Run: headless pygame with SDL's dummy video driver; simulated clock (each Clock.tick advances the game by its frame time, no real sleeping); random seed 0; keys injected as events and as key.get_pressed() state; no mouse input.
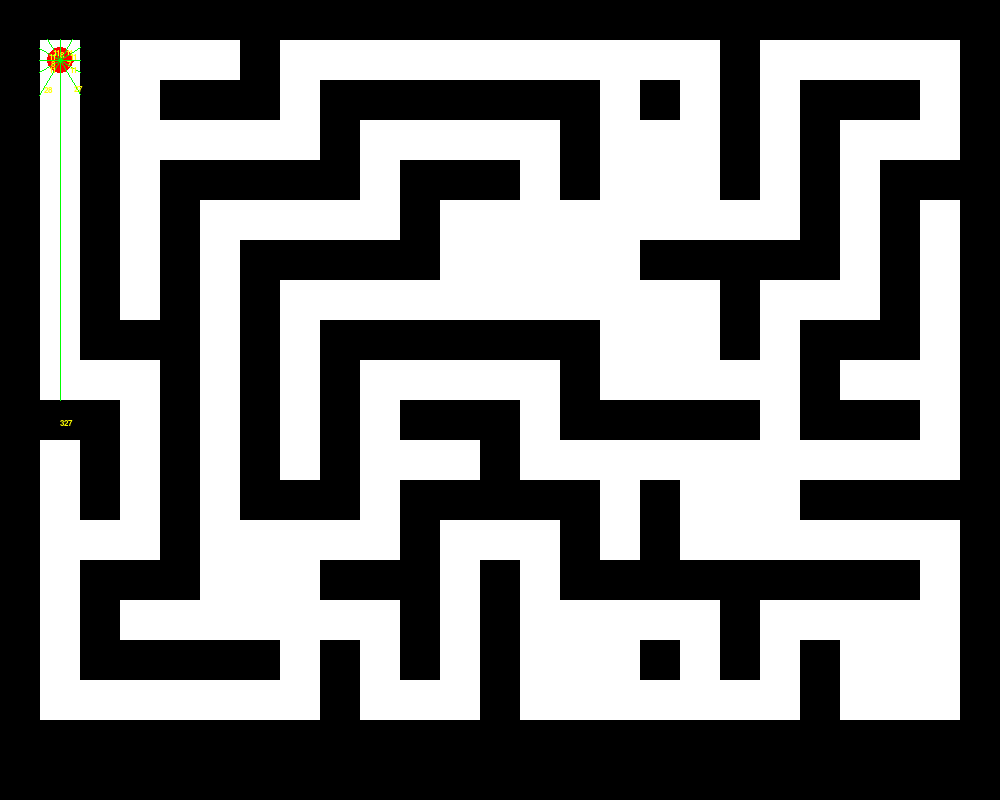
Frame 1 of 4 · flips 1–60 · no input
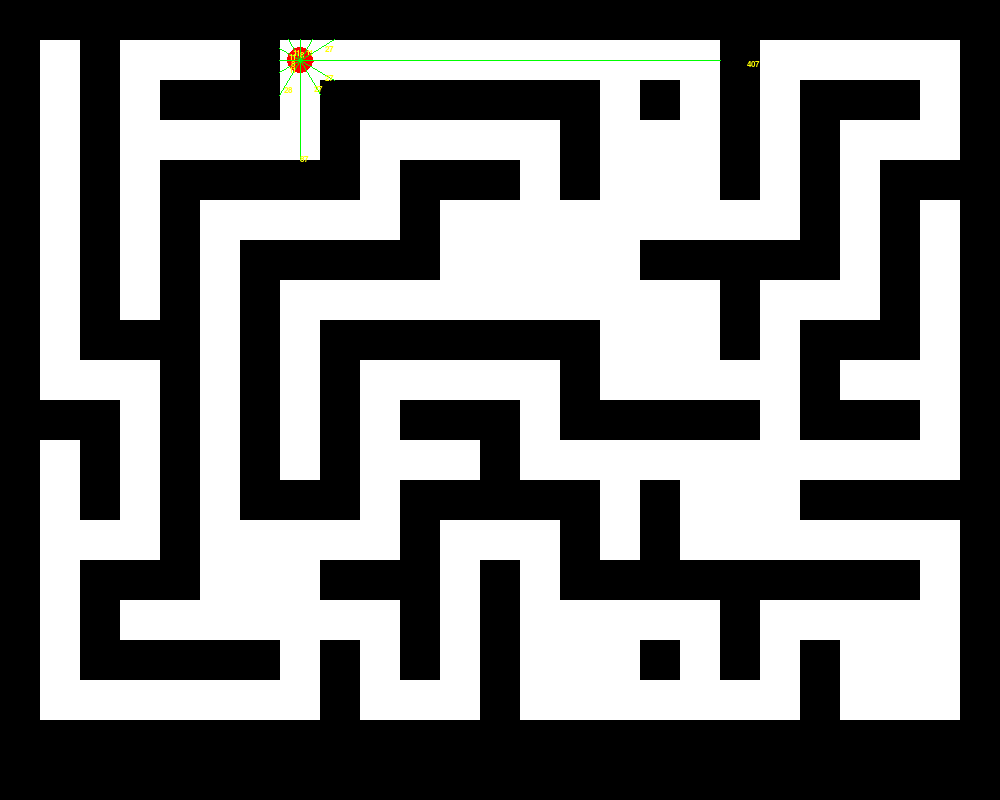
Frame 2 of 4 · flips 61–180 · tapped SPACE, RETURN · held RIGHT (→), D
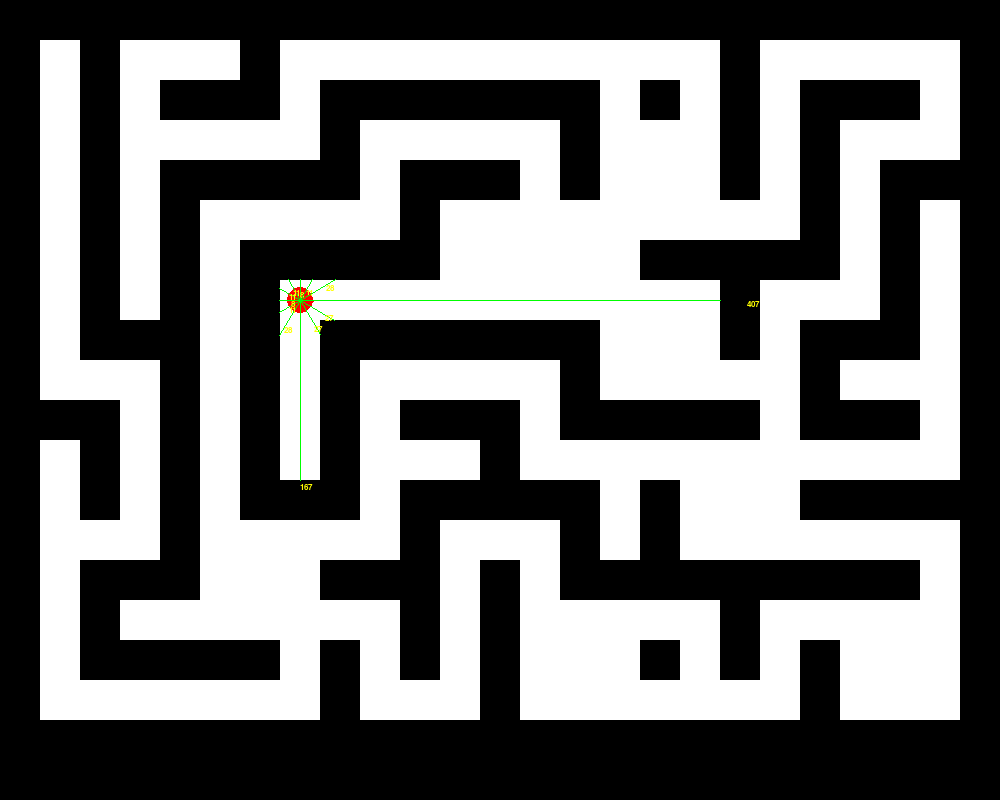
Frame 3 of 4 · flips 181–300 · held DOWN (↓), S
Frame 4 of 4 · flips 301–420 · held LEFT (←), A, UP (↑), W · screen same as frame 1, image omitted

The pygame program that drew these frames:

import pygame
import random
import math

# Global constants
WIDTH, HEIGHT = 1000, 800
CELL_SIZE = 40
NUM_ROOMS = 8
ROOM_SIZE = 1
WHITE = (255, 255, 255)
BLACK = (0, 0, 0)

# Robot
ROBOT_RADIUS = CELL_SIZE // 3
ROBOT_COLOR = (255, 0, 0) 
SENSOR_COLOR = (0, 255, 0) 
TEXT_COLOR = (255, 255, 0) 
NUM_SENSORS = 12  
SENSOR_MAX_DISTANCE = WIDTH  
ROBOT_SPEED = 2  

pygame.font.init()
FONT = pygame.font.SysFont('Arial', 12)

class Maze:
    def __init__(self, width, height, cell_size):
        self.width = width
        self.height = height
        self.cell_size = cell_size
        self.cols = self.width // self.cell_size
        self.rows = self.height // self.cell_size
        self.grid = [[1 for _ in range(self.cols)] for _ in range(self.rows)]

    def dfs(self, start_x, start_y):
        """Generate the maze."""
        stack = [(start_x, start_y)]
        self.grid[start_x][start_y] = 0
        directions = [0, 1, 2, 3]  # Directions: 0-North, 1-East, 2-South, 3-West

        while stack:
            cx, cy = stack[-1]
            random.shuffle(directions)
            moved = False

            for direction in directions:
                nx, ny = cx, cy
                if direction == 0: nx -= 2
                elif direction == 1: ny += 2
                elif direction == 2: nx += 2
                elif direction == 3: ny -= 2

                if 1 <= nx < self.rows - 1 and 1 <= ny < self.cols - 1 and self.grid[nx][ny] == 1:
                    self.grid[cx + (nx - cx) // 2][cy + (ny - cy) // 2] = 0
                    self.grid[nx][ny] = 0
                    stack.append((nx, ny))
                    moved = True
                    break

            if not moved:
                stack.pop()

    def create_rooms(self, num_rooms, room_size):
        """Create rooms in the maze by clearing specified areas."""
        for _ in range(num_rooms):
            x = random.randint(1, (self.rows - 1) // 2) * 2
            y = random.randint(1, (self.cols - 1) // 2) * 2
            for i in range(-room_size, room_size + 1):
                for j in range(-room_size, room_size + 1):
                    if 1 <= x + i < self.rows - 1 and 1 <= y + j < self.cols - 1:
                        self.grid[x + i][y + j] = 0

    def draw(self, screen):
        """Draw the maze."""
        for x in range(self.rows):
            for y in range(self.cols):
                color = WHITE if self.grid[x][y] == 0 else BLACK
                pygame.draw.rect(screen, color, (y * self.cell_size, x * self.cell_size, self.cell_size, self.cell_size))

class Robot:
    """Robot with sensors to navigate and sense the maze."""

    def __init__(self, maze, start_pos):
        """
        Initialize the robot.
        :param maze: Maze object which the robot will navigate.
        :param start_pos: Tuple (x, y) for the starting position of the robot.
        """
        self.maze = maze
        self.x, self.y = start_pos
        self.sensors = [0] * NUM_SENSORS
        self.angle = 0

    def update_sensors(self):
        """Update the sensor readings based on the robot's current position."""
        for i in range(NUM_SENSORS):
            sensor_angle = math.radians(self.angle + i * (360 / NUM_SENSORS))
            self.sensors[i] = self.raycast(sensor_angle)

    def raycast(self, angle):
        """
        Cast a ray from the edge of the robot at a given angle to return the distance to the wall.
        """
        # Calculate the starting point from the robot's edge in the direction of the angle
        start_x = self.x + ROBOT_RADIUS * math.cos(angle)
        start_y = self.y + ROBOT_RADIUS * math.sin(angle)

        # Initialize ray's position to this starting point on the robot's circumference
        x, y = start_x, start_y
        distance = 0

        # Calculate the unit vector for the ray
        dx = math.cos(angle)
        dy = math.sin(angle)

        # Raycasting loop
        while distance < SENSOR_MAX_DISTANCE:
            x += dx
            y += dy
            distance += 1
            grid_x, grid_y = int(x // CELL_SIZE), int(y // CELL_SIZE)

            # Check if the ray has hit a wall in the maze
            if grid_y >= len(self.maze.grid) or grid_x >= len(self.maze.grid[0]) or self.maze.grid[grid_y][grid_x] == 1:
                break

        # Return the total distance from the edge of the robot to the wall
        return distance

    def move(self, direction):
        """Move the robot in the given direction."""
        if direction == 'UP':
            self.y -= ROBOT_SPEED
        elif direction == 'DOWN':
            self.y += ROBOT_SPEED
        elif direction == 'LEFT':
            self.x -= ROBOT_SPEED
        elif direction == 'RIGHT':
            self.x += ROBOT_SPEED

        self.x = max(self.x, ROBOT_RADIUS)
        self.y = max(self.y, ROBOT_RADIUS)
        self.x = min(self.x, WIDTH - ROBOT_RADIUS)
        self.y = min(self.y, HEIGHT - ROBOT_RADIUS)
        
    def draw_sensor_text(self, screen, sensor_distance, angle, distance_multiplier=1.1):
        """
        Draw the sensor distance reading as text on the screen.
        :param screen: Pygame screen object to draw the text.
        :param sensor_distance: Distance reading from the sensor.
        :param angle: The angle of the sensor in radians.
        :param distance_multiplier: How far from the robot the text should appear.
        """
        end_x = self.x + sensor_distance * math.cos(angle) * distance_multiplier
        end_y = self.y + sensor_distance * math.sin(angle) * distance_multiplier
        text_surface = FONT.render(str(int(sensor_distance)), True, TEXT_COLOR)
        screen.blit(text_surface, (end_x, end_y))


    def draw(self, screen):
        """Draw the robot, its direction, and its sensors on the screen."""
        # Calculate the direction line end point based on the current angle
        direction_x = self.x + ROBOT_RADIUS * math.cos(math.radians(self.angle))
        direction_y = self.y + ROBOT_RADIUS * math.sin(math.radians(self.angle))
        
        pygame.draw.circle(screen, ROBOT_COLOR, (int(self.x), int(self.y)), ROBOT_RADIUS)
        pygame.draw.line(screen, ROBOT_COLOR, (self.x, self.y), (direction_x, direction_y), 2)

        # Draw the sensors as lines
        for i, sensor_distance in enumerate(self.sensors):
            sensor_angle = math.radians(self.angle + i * (360 / NUM_SENSORS))
            end_x = self.x + sensor_distance * math.cos(sensor_angle) + ROBOT_RADIUS * math.cos(sensor_angle)
            end_y = self.y + sensor_distance * math.sin(sensor_angle) + ROBOT_RADIUS * math.sin(sensor_angle)
            pygame.draw.line(screen, SENSOR_COLOR, (self.x, self.y), (end_x, end_y))
            self.draw_sensor_text(screen, sensor_distance, sensor_angle)


class MazeGame:
    """Handle game initialization and the main game loop."""

    def __init__(self):
        pygame.init()
        self.screen = pygame.display.set_mode((WIDTH, HEIGHT))
        self.clock = pygame.time.Clock()
        self.maze = Maze(WIDTH, HEIGHT, CELL_SIZE)
        self.maze.dfs(1, 1)
        self.maze.create_rooms(NUM_ROOMS, ROOM_SIZE)
        self.robot = Robot(self.maze, (CELL_SIZE * 1.5, CELL_SIZE * 1.5))  # Starting the robot in the first cell
        self.moving_up = False
        self.moving_down = False
        self.moving_left = False
        self.moving_right = False
        
    def run(self):
        """Run the main game loop."""
        running = True
        while running:
            for event in pygame.event.get():
                if event.type == pygame.QUIT:
                    running = False
                elif event.type == pygame.KEYDOWN:
                    if event.key == pygame.K_UP:
                        self.moving_up = True
                    elif event.key == pygame.K_DOWN:
                        self.moving_down = True
                    elif event.key == pygame.K_LEFT:
                        self.moving_left = True
                    elif event.key == pygame.K_RIGHT:
                        self.moving_right = True
                elif event.type == pygame.KEYUP:
                    if event.key == pygame.K_UP:
                        self.moving_up = False
                    elif event.key == pygame.K_DOWN:
                        self.moving_down = False
                    elif event.key == pygame.K_LEFT:
                        self.moving_left = False
                    elif event.key == pygame.K_RIGHT:
                        self.moving_right = False

            # Move the robot
            if self.moving_up:
                self.robot.move('UP')
            if self.moving_down:
                self.robot.move('DOWN')
            if self.moving_left:
                self.robot.move('LEFT')
            if self.moving_right:
                self.robot.move('RIGHT')

            self.screen.fill(BLACK)
            self.maze.draw(self.screen)
            self.robot.update_sensors()
            self.robot.draw(self.screen)
            pygame.display.flip()
            self.clock.tick(60)

        pygame.quit()

if __name__ == "__main__":
    game = MazeGame()
    game.run()
